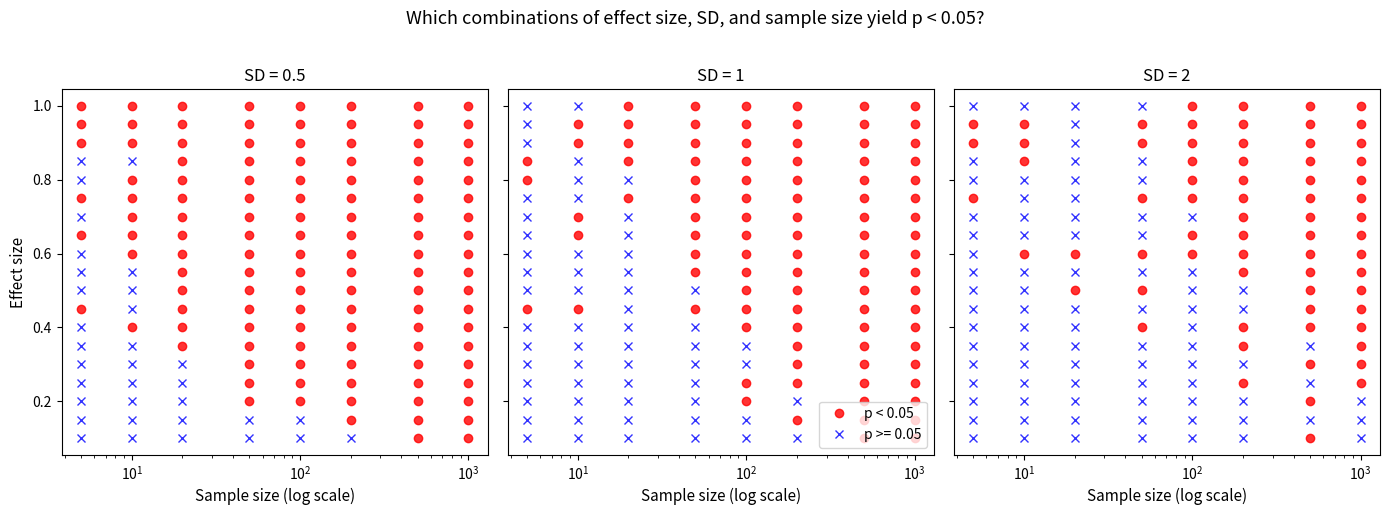
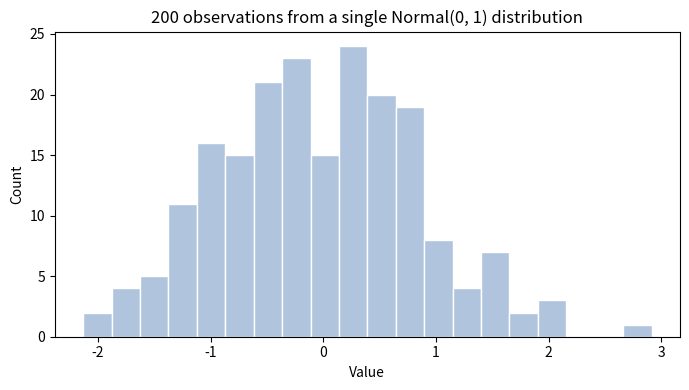

Recreate these plots in Python, in order.
# ─────────────────────────────────────────────────────────────────────────────
# Assignment 03 — Homework: Effect Size, Variance, Sample Size & P-hacking
#
# Homework. Annotate this script, run it, and answer the questions embedded
# below. Add your notes in the spaces marked [ Add your notes here ].
# ─────────────────────────────────────────────────────────────────────────────


# ── Part 2: Effect of Effect Size, Variance, and Sample Size on P-values ─────
#
# Apart from the null hypothesis, the p-value depends on:
#   1. Effect size, 2. Sample size, and 3. Variance within each group.
#
# The code below simulates two groups for every combination of these three
# factors and runs a t-test for each.


import numpy as np
import matplotlib.pyplot as plt
from scipy import stats
import pandas as pd


# Nested simulation: for each combination of effect_size, std_deviation,
# and sample_size, simulate two groups and record the t-test p-value.

rng = np.random.default_rng()

effect_sizes = np.arange(0.1, 1.05, 0.05)
std_devs     = [0.5, 1, 2]
sample_sizes = [5, 10, 20, 50, 100, 200, 500, 1000]

records = []

for effect_size in effect_sizes:
    for stddev in std_devs:
        for sample_size in sample_sizes:

            group1 = rng.normal(loc=0,           scale=stddev, size=sample_size)
            group2 = rng.normal(loc=effect_size, scale=stddev, size=sample_size)

            result = stats.ttest_ind(group1, group2)

            records.append({
                'effect_size':   effect_size,
                'std_deviation': stddev,
                'sample_size':   sample_size,
                'pvalue':        result.pvalue
            })

es_sd_ss_pvalue = pd.DataFrame(records)
print(es_sd_ss_pvalue)

# [ Add your notes here. ]


# Add a column flagging whether p < 0.05
es_sd_ss_pvalue['below_threshold'] = es_sd_ss_pvalue['pvalue'] < 0.05
print(es_sd_ss_pvalue)

# [ Add your notes here. ]


# Three-panel plot: one panel per std_deviation value.
# x-axis: sample_size (log scale); y-axis: effect_size;
# color/marker: whether p < 0.05 (red circle) or not (blue cross).

std_deviation_levels = [0.5, 1, 2]

fig, axes = plt.subplots(nrows=1, ncols=3, figsize=(14, 5), sharey=True)

for ax, sd_val in zip(axes, std_deviation_levels):

    subset  = es_sd_ss_pvalue[es_sd_ss_pvalue['std_deviation'] == sd_val]
    sig     = subset[subset['below_threshold'] == True]
    not_sig = subset[subset['below_threshold'] == False]

    ax.plot(sig['sample_size'],     sig['effect_size'],
            'ro', markersize=6, alpha=0.8, label='p < 0.05')
    ax.plot(not_sig['sample_size'], not_sig['effect_size'],
            'bx', markersize=6, alpha=0.8, label='p >= 0.05')

    ax.set_xscale('log')
    ax.set_title(f'SD = {sd_val}', fontsize=12)
    ax.set_xlabel('Sample size (log scale)', fontsize=11)

axes[0].set_ylabel('Effect size', fontsize=11)
axes[1].legend(loc='lower right', fontsize=10)

fig.suptitle('Which combinations of effect size, SD, and sample size yield p < 0.05?',
             fontsize=13, y=1.02)
plt.tight_layout()
plt.savefig('effectsize_variance_samplesize_pvalue.pdf', bbox_inches='tight')
plt.show()


# Question (Part 2):
# Examine the figure and write a short paragraph about your observations on how
# effect size, sample size, and within-group variance each influence the p-value.
#
# [ Write your answer here. ]


# ── Part 3: P-hacking ────────────────────────────────────────────────────────
#
# P-hacking is the practice of collecting or selecting data or statistical
# analyses until nonsignificant results become significant.


# Generate a null dataset: 200 observations from a single Normal(0, 1) distribution
rng  = np.random.default_rng(seed=42)
data = rng.normal(size=200)

fig, ax = plt.subplots(figsize=(7, 4))
ax.hist(data, bins=20, color='lightsteelblue', edgecolor='white')
ax.set_xlabel('Value')
ax.set_ylabel('Count')
ax.set_title('200 observations from a single Normal(0, 1) distribution')
plt.tight_layout()
plt.show()

# [ Add your notes here. ]


# Initialise counters
attempts = 0
pvalue   = 1.0


# Keep splitting the data randomly into two groups until p < 0.05

all_indices = np.arange(len(data))

while pvalue > 0.05:
    attempts += 1

    case_indices = rng.choice(all_indices, size=100, replace=False)

    control_mask = np.ones(len(data), dtype=bool)
    control_mask[case_indices] = False

    cases    = data[case_indices]
    controls = data[control_mask]

    result = stats.ttest_ind(cases, controls)
    pvalue = result.pvalue

print(f'"Significant" result found! p = {pvalue:.4f} after {attempts} attempt(s).')

# [ Add your notes here. ]


# Question (Part 3):
# What does this coding exercise have to do with p-hacking?
#
# [ Write your answer here. ]
